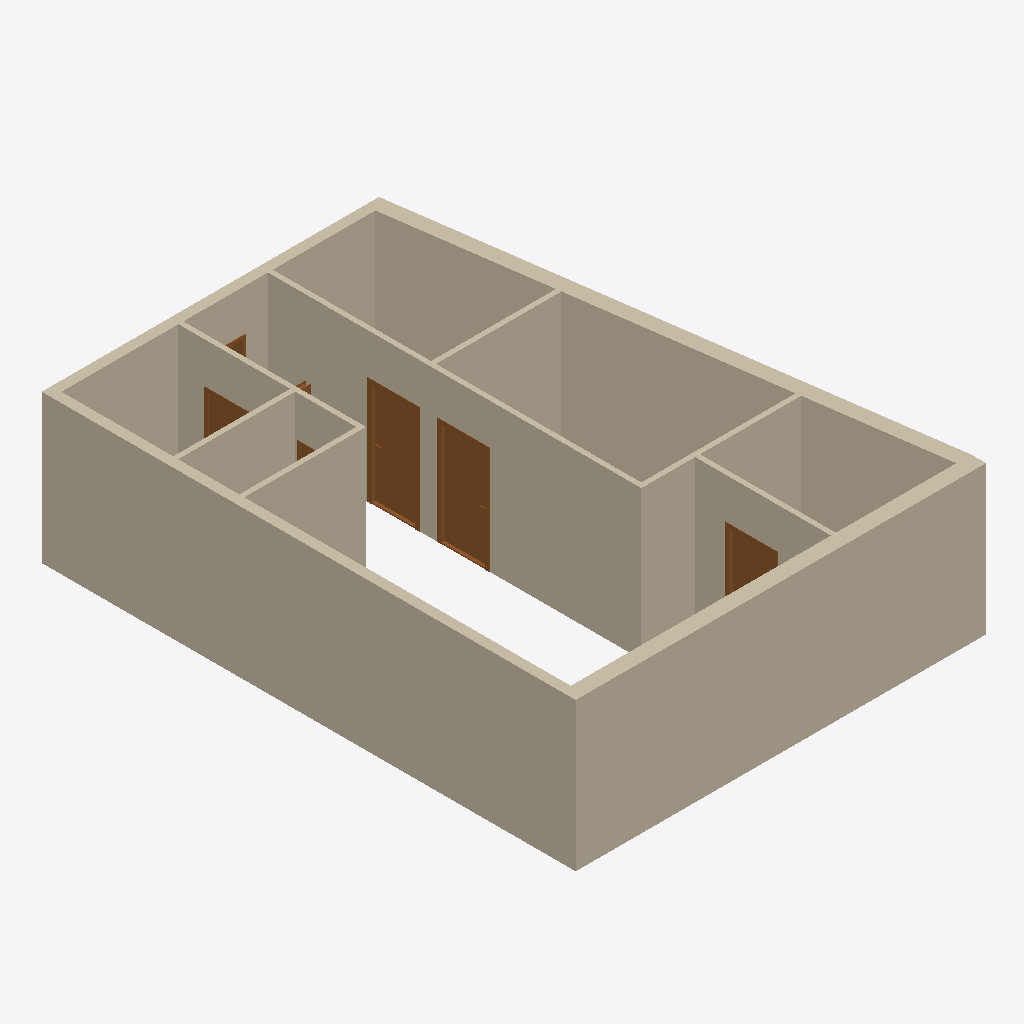
Isometric view of an IFC building model (IFC-SPF (STEP), schema IFC4, length unit millimetre), seen from the south-west, elements coloured by IFC class: 11 walls (beige), 7 doors (brown).
Extent 8.3 m × 10.9 m × 3.0 m (x, y, z). Storeys (1): My Storey at 0.00 m. Elements (18): 11 IfcWall, 7 IfcDoor.

HEADER;
FILE_DESCRIPTION(('ViewDefinition[DesignTransferView]'),'2;1');
FILE_NAME('Kvennavikgata_v02.ifc','2024-09-03T13:14:41+02:00',(''),(''),'IfcOpenShell 0.8.0','Bonsai 0.8.0','');
FILE_SCHEMA(('IFC4'));
ENDSEC;
DATA;
#1=IFCPROJECT('29BiDwbBP0e9KF0Dllfvei',$,'My Project',$,$,$,$,(#14,#26),#9);
#30=IFCSITE('3WgsyhWwXCWBxfkUbI7JFF',$,'My Site',$,$,#9063,$,$,$,$,$,$,$,$);
#36=IFCBUILDING('2Eq4QD0Ez0QOU_rcpn0T2P',$,'My Building',$,$,#9068,$,$,$,$,$,$);
#42=IFCBUILDINGSTOREY('0i$T4s4v1788o4m4FYdmFa',$,'My Storey',$,$,#9228,$,$,$,$);
#2914=IFCWALL('1aZzVGz6nDUhLiFrBnTvJX',$,'Wall',$,$,#9689,#2920,$,$);
#8218=IFCWALL('2KN1$GovDAAgQzfEnA8Zvf',$,'Wall',$,$,#9403,#8224,$,$);
#2406=IFCWALL('1rEVT1NsXFOf7UR_0EZwiC',$,'Wall',$,$,#9413,#2412,$,$);
#8149=IFCWALL('1ddIR8Lw9EFRqDs92znVC7',$,'Wall',$,$,#9408,#8155,$,$);
#3368=IFCWALL('39NQ4nGpPCFhZCm0ERAIdn',$,'Wall',$,$,#9576,#3374,$,$);
#3660=IFCWALL('266RpOsz1C68nlbQGHel2r',$,'Wall',$,$,#9428,#3666,$,$);
#4387=IFCWALL('1TXFO5mkXA2RhSOBj0Cy_B',$,'Wall',$,$,#9433,#4393,$,$);
#3443=IFCWALL('3keL8id119rQj7QNjrC35W',$,'Wall',$,$,#9474,#3450,$,$);
#3710=IFCWALL('2nE7nJycPE996VBMBAq07g',$,'Wall',$,$,#9398,#3716,$,$);
#3583=IFCWALL('38WqoOjsr4SPK0arRMCmYi',$,'Wall',$,$,#9438,#3589,$,$);
#4209=IFCWALL('3$_6dGJCPFcPmHlfLdMz7n',$,'Wall',$,$,#9492,#4215,$,$);
#10116=IFCDOOR('1C5CIcsGH8BwruxBMJHB05',$,'Door',$,$,#10831,#10149,$,2140.00010490417,980.000019073486,$,.SINGLE_SWING_LEFT.,$);
#11063=IFCDOOR('2BtuYik8r3mOBirG0r6PPs',$,'Door',$,$,#11656,#11096,$,2140.00010490417,980.000019073486,$,.SINGLE_SWING_RIGHT.,$);
#10879=IFCDOOR('3UFxlDkjjEneq8wCZ01LHa',$,'Door',$,$,#10956,#10911,$,$,$,$,$,$);
#13589=IFCDOOR('05takzwgr9nvsbIUJbhhVZ',$,'Door',$,$,#13647,#13615,$,$,$,$,$,$);
#5098=IFCDOOR('0otP$2q3v3Fx9JiR$$SuHj',$,'Door',$,$,#9591,#5125,$,2140.0,1000.0,$,.SINGLE_SWING_LEFT.,$);
#6413=IFCDOOR('1f4gbB$7nBHOLj9T0G8oFd',$,'Door',$,$,#9443,#6445,$,2140.00010490417,980.000019073486,$,.SINGLE_SWING_RIGHT.,$);
#11864=IFCDOOR('0Xfk0nBjfEhgrTTR1RkZ80',$,'Door',$,$,#11916,#11897,$,2140.00010490417,980.000019073486,$,$,$);
ENDSEC;